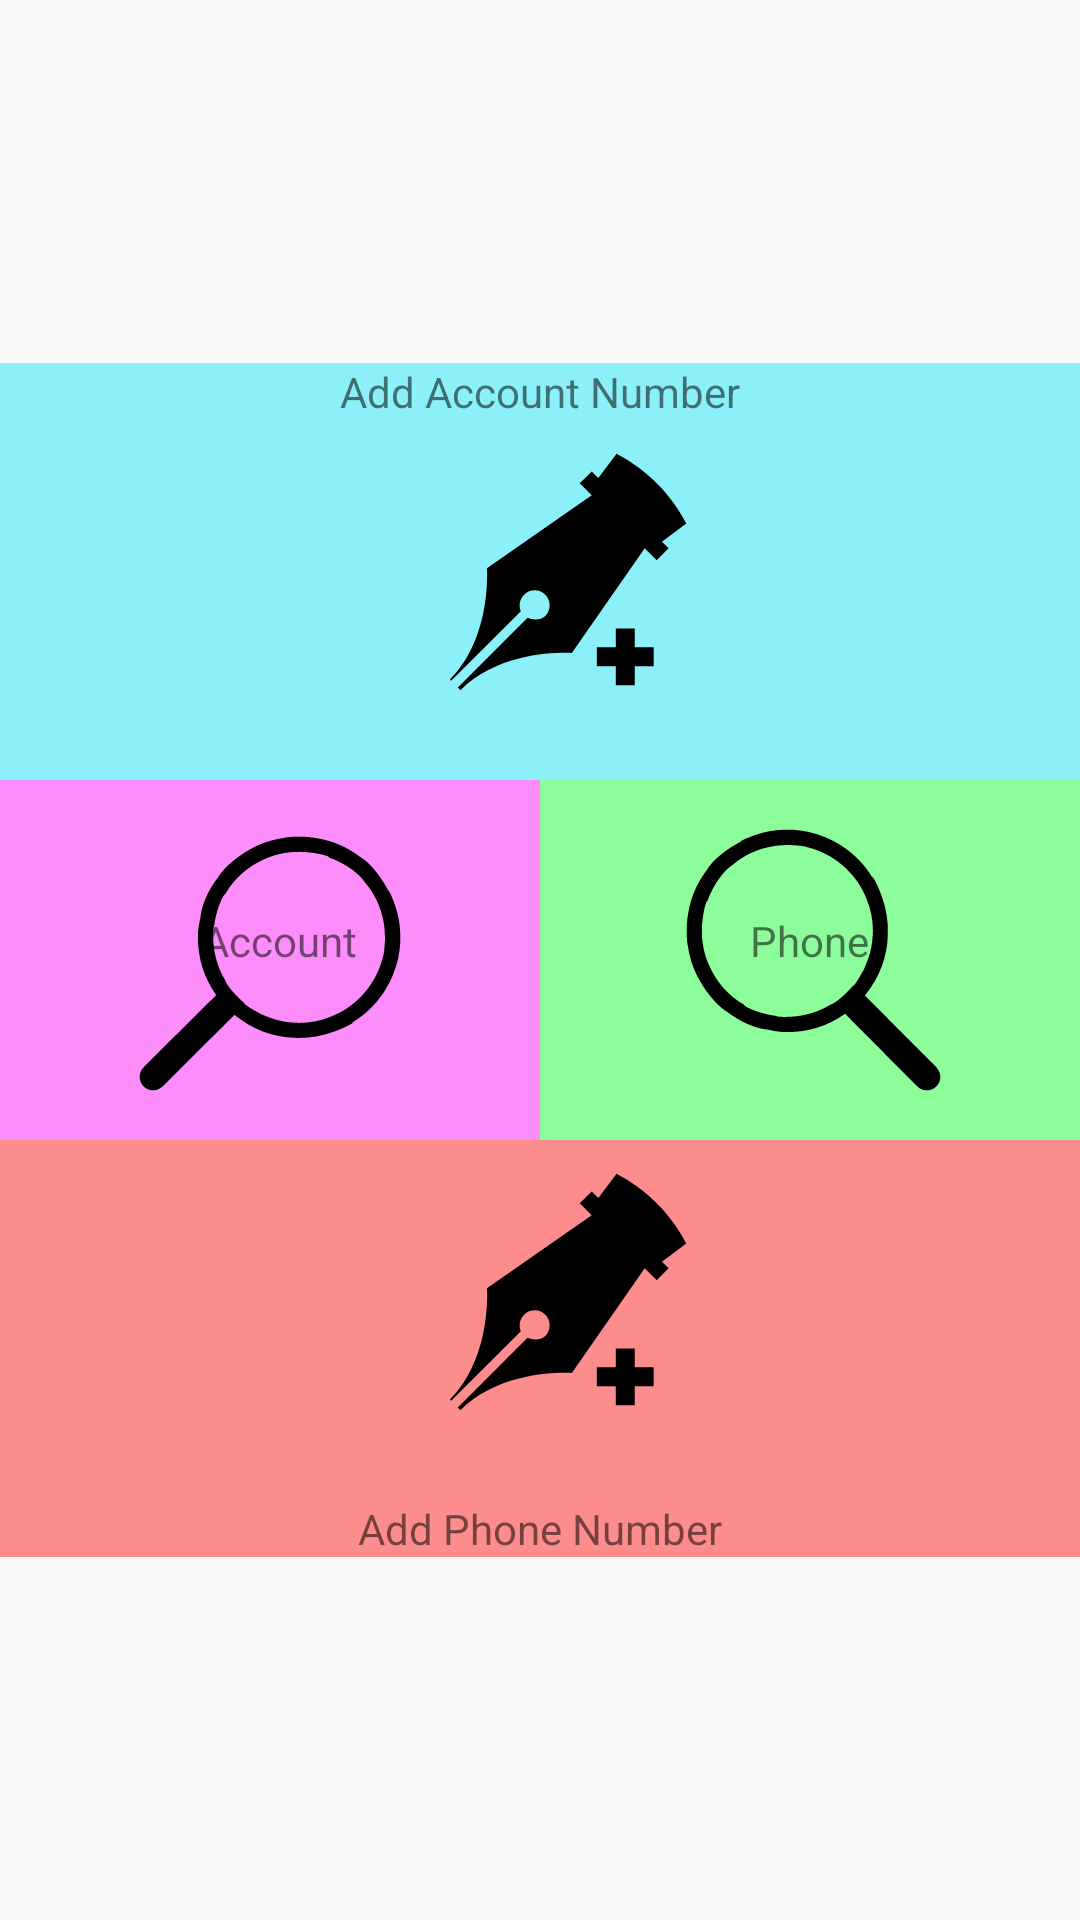

Android layout source for this screen:
<!-- AndroidManifest.xml: application theme NoActivityFullscreen -->
<!-- res/layout/activity_main.xml -->
<?xml version="1.0" encoding="utf-8"?>
<FrameLayout xmlns:android="http://schemas.android.com/apk/res/android"
    xmlns:tools="http://schemas.android.com/tools"
    android:layout_width="match_parent"
    android:layout_height="match_parent">

    <ImageView
        android:id="@+id/bing_pic_img"
        android:layout_width="match_parent"
        android:layout_height="match_parent"
        android:scaleType="centerCrop" />

    <LinearLayout
        android:id="@+id/activity_main"
        android:layout_width="match_parent"
        android:layout_height="match_parent"
        android:gravity="center"
        android:orientation="vertical"
        tools:context="com.dujiang.myapplication.MainActivity">

        <LinearLayout
            android:background="#7202e3f7"
            android:layout_width="match_parent"
            android:layout_height="wrap_content"
            android:gravity="center"
            android:orientation="vertical">
            <TextView
                android:textColor="@color/smssdk_black"
                android:text="Add Account Number"
                android:layout_width="wrap_content"
                android:layout_height="wrap_content" />

            <ImageView
                android:id="@+id/iv_add_acount"
                android:layout_width="match_parent"
                android:layout_height="120dp"
                android:src="@drawable/ic_add12" />
        </LinearLayout>


        <LinearLayout
            android:layout_width="match_parent"
            android:layout_height="wrap_content"
            android:gravity="center"
            android:orientation="horizontal">

            <RelativeLayout
                android:background="#70ff02fb"
                android:layout_weight="1"
                android:layout_width="0dp"
                android:layout_height="wrap_content">

                <TextView
                    android:textColor="@color/smssdk_black"
                    android:textSize="14dp"
                    android:text="Account"
                    android:layout_width="wrap_content"
                    android:layout_height="wrap_content"
                    android:layout_marginEnd="61dp"
                    android:layout_marginTop="44dp"
                    android:layout_alignParentTop="true"
                    android:layout_alignParentEnd="true" />
                <ImageView
                    android:id="@+id/iv_search_acount"
                    android:layout_width="match_parent"
                    android:layout_height="120dp"
                    android:src="@drawable/ic_look14"
                    android:layout_alignParentTop="true"
                    android:layout_alignParentStart="true" />
            </RelativeLayout>

            <RelativeLayout
                android:background="#7000ff22"
                android:layout_weight="1"
                android:layout_width="0dp"
                android:layout_height="wrap_content">
                <TextView
                    android:textColor="@color/smssdk_black"
                    android:textSize="14dp"
                    android:text="Phone"
                    android:layout_width="wrap_content"
                    android:layout_height="wrap_content"
                    android:layout_marginStart="70dp"
                    android:layout_marginTop="44dp"
                    android:layout_alignParentTop="true"
                    android:layout_alignParentStart="true" />
            <ImageView

                android:id="@+id/iv_select_parent"
                android:layout_width="match_parent"
                android:layout_height="120dp"
                android:src="@drawable/ic_look13"
                android:layout_alignParentTop="true"
                android:layout_alignParentStart="true" />
                </RelativeLayout>

        </LinearLayout>

        <LinearLayout
            android:background="#71ff0000"
            android:layout_width="match_parent"
            android:layout_height="wrap_content"
            android:gravity="center"
            android:orientation="vertical">

            <ImageView
                android:id="@+id/iv_add_parent"
                android:layout_width="250dp"
                android:layout_height="120dp"
                android:src="@drawable/ic_add12" />

            <TextView
                android:textColor="@color/smssdk_black"
                android:text="Add Phone Number"
                android:layout_width="wrap_content"
                android:layout_height="wrap_content" />
        </LinearLayout>

    </LinearLayout>
</FrameLayout>
<!-- resources referenced by this layout -->
<resources>
  <!-- drawable ic_add12 (drawable) -->
  <vector xmlns:android="http://schemas.android.com/apk/res/android"
          android:width="128dp"
          android:height="128dp"
          android:viewportWidth="1024.0"
          android:viewportHeight="1024.0">
      <path
          android:fillColor="#FF000000"
          android:pathData="M659.1,146.2 L677.9,165 729.7,96.1C770.8,117.6 809.3,145.6 843.9,180.1 878.4,214.7 906.4,253.2 927.9,294.3L859,346.1 877.8,364.9 843.9,398.9 809.9,364.9 602.5,662.8C602.5,662.8 406.4,647.8 285.7,768.4L278.2,760.9 476.5,562.6C492,569.2 514.4,569.9 527.1,557.3 543.7,540.6 543.7,513.6 527.1,496.9 510.4,480.3 483.4,480.3 466.7,496.9 454.1,509.6 451,528.2 457.6,543.7L259.3,742 255.6,738.3C376.2,617.6 361.1,421.5 361.1,421.5L659.1,214.1 625.1,180.1 659.1,146.2ZM727.6,592.8 L781.5,592.8 781.5,646.7 835.4,646.7 835.4,700.6 781.5,700.6 781.5,754.5 727.6,754.5 727.6,700.6 673.7,700.6 673.7,646.7 727.6,646.7 727.6,592.8Z"/>
  </vector>
  <!-- drawable ic_look13 (drawable) -->
  <vector xmlns:android="http://schemas.android.com/apk/res/android"
          android:width="128dp"
          android:height="128dp"
          android:viewportWidth="1024.0"
          android:viewportHeight="1024.0">
      <path
          android:pathData="M872.8,819l-0,-0v0h0c6.6,7.7 9.9,16.3 9.9,25.6 0,10.5 -3.7,19.4 -11.2,26.9 -6.7,6.9 -16,11.2 -26.4,11.2 -0.2,0 -0.4,-0 -0.6,-0 -4.4,0 -8.7,-0.7 -12.8,-2.1 -6.2,-2.1 -11.5,-5.7 -15.4,-10.4l0.1,0.9 -204.6,-206.1c-49.1,34.8 -104.1,52.1 -164.8,52.1 -6.1,0 -12.3,-0.3 -18.6,-0.8 -12.5,-1.1 -23.9,-3.2 -35,-6.1 -34.4,-2.3 -79.8,-21.7 -117.2,-50.9 -22.7,-13.3 -53.6,-46.1 -76.8,-87 -18.9,-31.6 -31.6,-69 -35.6,-109 2.1,24.5 -2.3,-3.2 -2.7,-31.8 0.2,9.8 0,3.7 0,-2.4 0,-17.2 1.6,-34.1 4.5,-50.5 7.2,-45.1 25.6,-86.6 52.2,-121.5 13.2,-24.7 55.4,-62.6 105.8,-85.6 -26.2,10.8 0.9,-4.1 31,-14.6 27.5,-10 59.2,-15.7 92.3,-15.7h0c13.3,0 26,0.8 38.1,2.5 32.6,4.4 63.8,14.3 93.6,29.8 48.2,25.1 87.1,62.5 113.3,108.1 -9.5,-21.5 10.2,10.5 23.7,47.5 13.5,37 19.5,74.5 17.8,112.6 -2.2,63.5 -24,120.6 -65.4,171.3l205.4,206.1h-0.8zM690.6,440.8c0.2,-3.7 0.3,-8 0.3,-12.4 0,-31.3 -6.2,-61.2 -17.5,-88.5 -13.2,-35 -34.6,-65.9 -61.7,-90.5 21.1,20.3 6.9,5 -9.3,-8.5 -30.3,-25.4 -67.3,-43.7 -108,-52 25.7,4.4 -9.1,-3.9 -45.8,-3.9 -9.9,0 -19.6,0.6 -29.2,1.7 -1.6,-0.1 -4.3,0.2 -6.9,0.8l-4.4,0.7c-44.7,7.1 -84.1,25.9 -116.1,53.1 -24,15 -55.6,56 -72.1,104.1 -2,-6.8 -13.2,30.7 -15.2,72.1 -1.9,41.4 5.6,79.7 22.8,115 20.9,45.9 54.8,82.8 97,106.8 -0.2,5.5 43.2,25.6 90.8,31.7 1.5,3.1 37.2,5 73,-1.1 31,-5.6 58.6,-16.3 83.3,-31.4 8.6,-1.6 39.9,-25.6 64.4,-55.3 -9.5,15.9 17.6,-17.7 35.1,-56.5 -25,44.5 -14.6,28.7 -6.4,11.6v0c15.9,-30.5 25.4,-66.5 25.9,-104.7z"
          android:fillColor="#000"/>
  </vector>
  <style name="NoActivityFullscreen" parent="Theme.AppCompat.Light.NoActionBar">
          <item name="windowNoTitle">true</item>
          <item name="windowActionBar">false</item>
          <item name="android:windowFullscreen">true</item>
          <item name="android:windowContentOverlay">@null</item>
      </style>
</resources>
